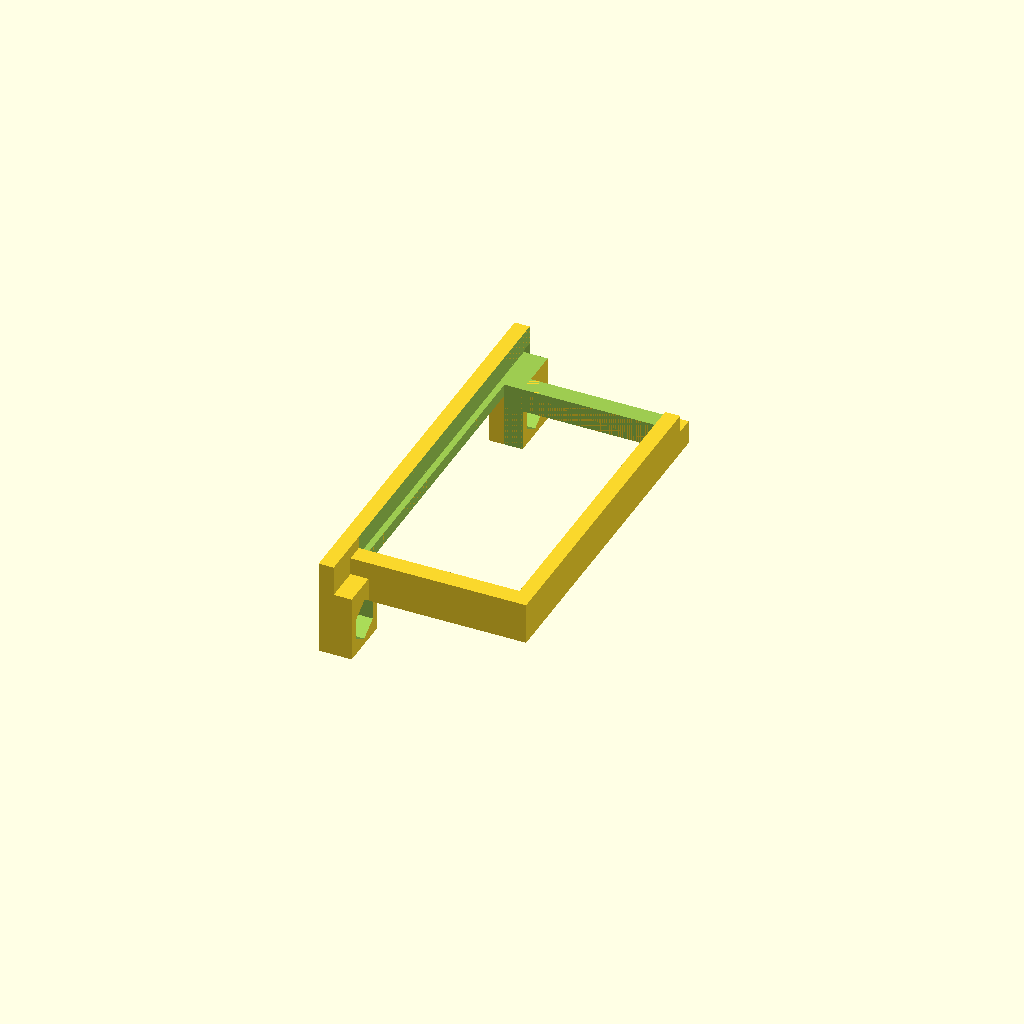
Cell 1 — every parameter at its default value.
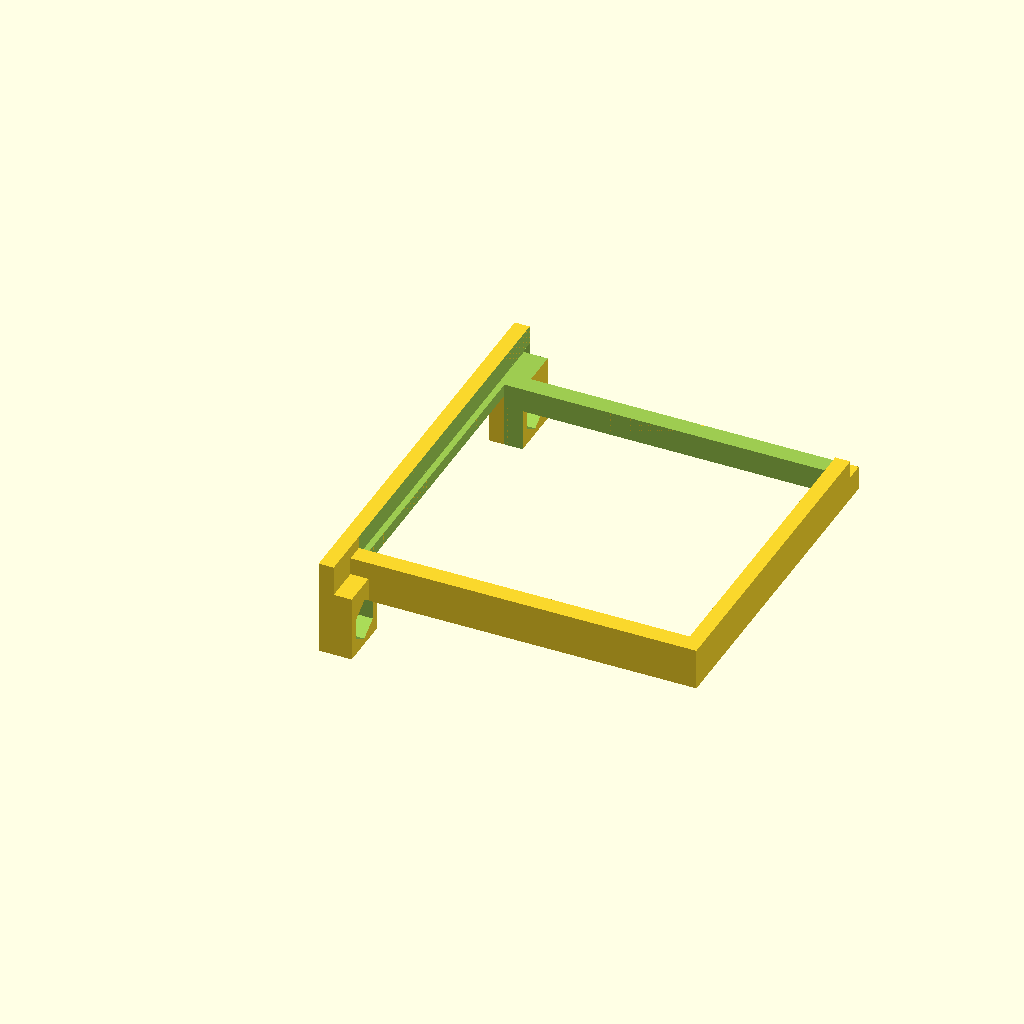
Cell 2 — board_w set to 56.6, the other parameters unchanged.
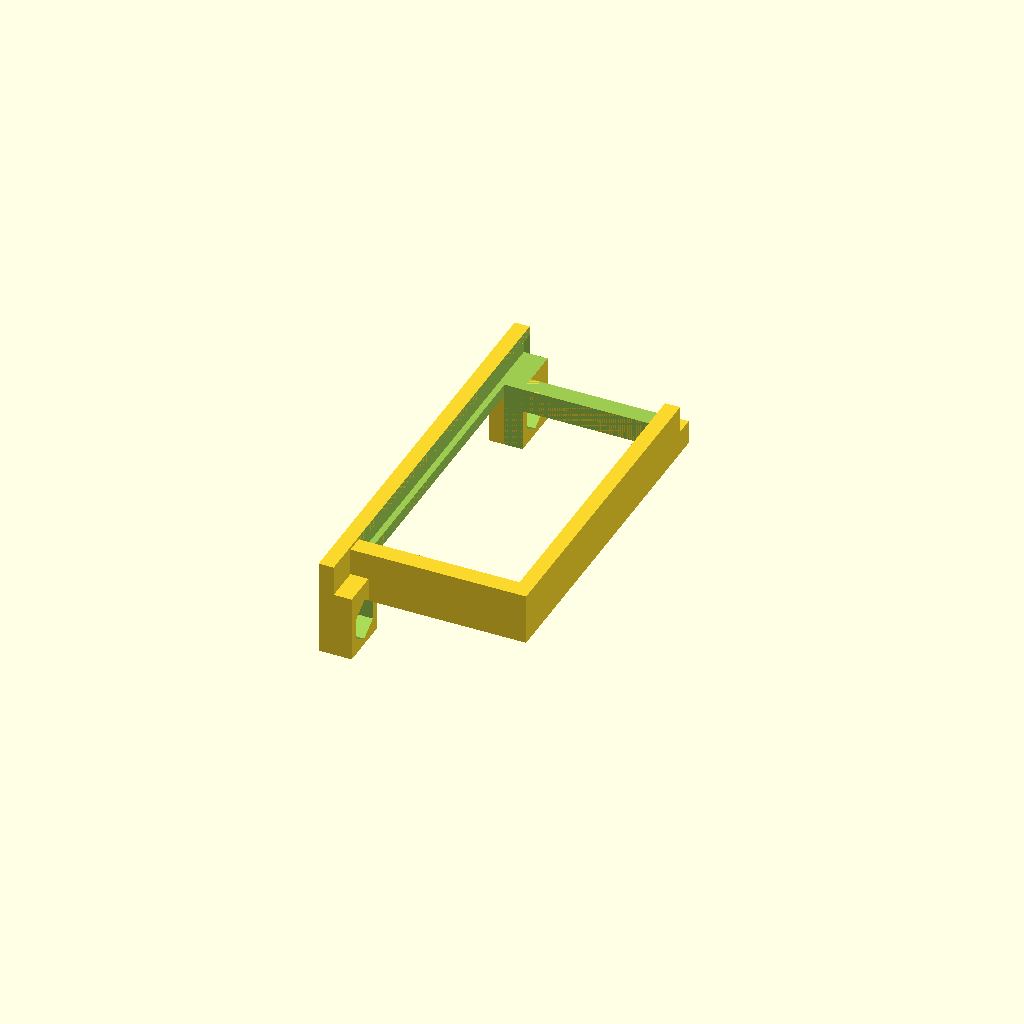
Cell 3: the same model with board_t = 3.2.
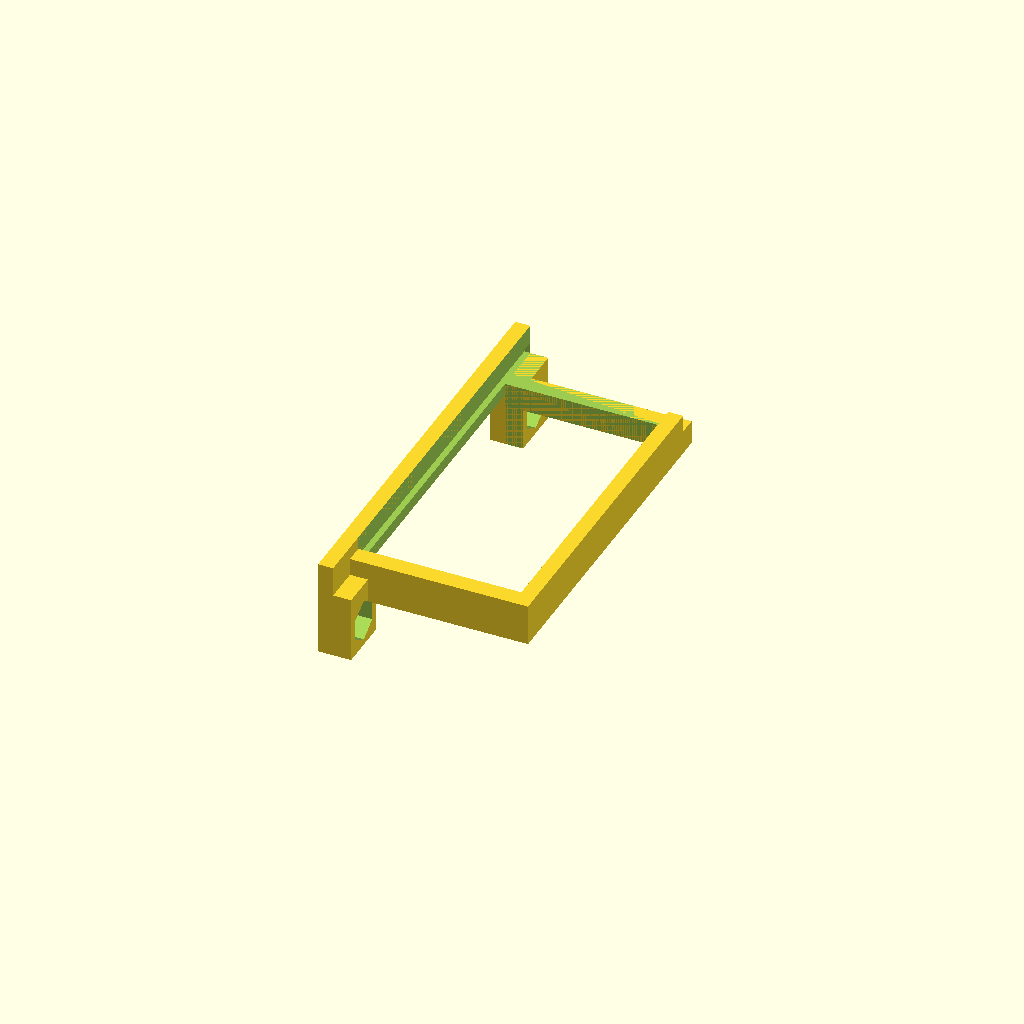
Cell 4: the same model with fit = 0.8.
All cells are drawn from one camera (rotation 55°, 0°, 25°, orthographic, colour scheme Cornfield), so only the parameter changes between them.
Source of the model, Hardware/Mechanical/ESP32_Mount/ESP32_Body_Mount.scad:
// ESP32-WROOM-32 38-pin devkit mount for the DKS-Basic Body_L side panel.
//
// The board hangs horizontally, component side up, held only by a groove along
// each long edge. No floor and no lid: the whole underside is open air, so every
// header pin stays reachable and dupont ends hang free. The board slides in from
// the +y end, which is also the USB end.
//
// Local frame:
//   x = inward from the panel inner face  (x 0   = body X 59)
//   y = along the panel, 0 at mount centre (y 0   = body Y -10, see README)
//   z = up                                 (z 0   = body Z 10, z 22 = the rim)
//
// Measured off DKS-Basic_DukeDoks_Body_L.stl: the inner face is flat and
// vertical over body Y -58..+56, the panel is exactly 6.00 mm thick (X 59..65)
// with a flat top rim at Z 32, and three chassis clip slots pierce it at
// Z 6.5..8.5. Nothing may sit below body Z 10.

part = "mount";              // "mount", "gauge" or "check"

/* [Board] measure yours, devkits vary by a few tenths */
board_l    = 51.5;           // along y
board_w    = 28.3;           // along x, inward from the panel
board_t    = 1.6;            // PCB thickness
fit        = 0.4;            // total slack on length and width
slack      = 0.3;            // vertical slack in the groove
edge_grip  = 1.0;            // how far the groove reaches onto the PCB edge.
                             // Drop to ~0.7 if the header plastic runs flush to
                             // the board edge and fouls the lower ledge.

/* [Frame] */
plate_t    = 2.5;            // back plate against the panel inner face
rail_t     = 2.5;            // outboard rail
arm_w      = 3.0;            // end arms, they sit outside the board ends
plate_h    = 22.0;           // z 0..22, top flush with the panel rim
z_board    = 17.0;           // underside of the PCB
under_arm  = 4.0;            // arm depth below the board
click      = 0.35;           // detent the board snaps over on the way in

/* [Panel + screws] */
panel_thk  = 6.0;            // measured: body X 59 -> 65
boss_x     = 5.5;            // nut boss depth
boss_yz    = 9.0;            // nut boss section
nut_af     = 6.1;            // M3 hex nut across flats + slack
nut_d      = 2.6;            // nut pocket depth
hole_d     = 3.3;            // M3 clearance

/* derived */
pl    = board_l + fit;               // pocket length
pw    = board_w + fit;               // pocket width
gap   = board_t + slack;             // groove height
x_pf  = plate_t;                     // plate face toward the board
x_b0  = x_pf - edge_grip;            // board inner edge, buried in the groove
x_b1  = x_b0 + pw;                   // board outer edge
x_rf  = x_b1 - edge_grip;            // rail face toward the board
x_end = x_rf + rail_t;
y_arm = pl/2;                        // arms start here, outside the board
boss_y0 = y_arm;                      // bosses start at the arms, clear of the pins
plate_l = 2*(boss_y0 + boss_yz);
screw_y = boss_y0 + boss_yz/2;
screw_z = 10.5;
plate_z0 = z_board - 2;              // the plate stops just under the board so
                                     // dupont housings on the inner header row
                                     // have open air all the way to the panel

/* keep-out checks against the measured panel */
z0_body  = 10.0;                     // body Z of z = 0
assert(z0_body >= 9.0, "mount would foul the chassis clip slots at body Z 6.5-8.5");
assert(z0_body + plate_h <= 32.0, "mount stands proud of the panel top rim");
assert(plate_l/2 <= 56.0, "mount is longer than the flat run of the panel");
assert(z_board + board_t + 1 <= plate_h, "board sticks out above the panel rim");
assert(boss_y0 >= board_l/2, "nut boss sits inside the header rows");
assert(screw_z + boss_yz/2 < z_board, "nut boss collides with the board");
assert(plate_z0 < z_board, "no ledge left for the inner groove");
assert(click > slack, "detent is shallower than the groove slack, board will not stay put");

module frame() {
    // back plate against the panel, only down to just under the board
    translate([0, -plate_l/2, plate_z0]) cube([x_pf, plate_l, plate_h - plate_z0]);
    // end stop arm, full height, closes the -y end of the groove
    translate([0, -y_arm - arm_w, z_board - under_arm])
        cube([x_end, arm_w, under_arm + gap + 1]);
    // entry arm, kept below the board so the board can slide in over it
    translate([0, y_arm, z_board - under_arm])
        cube([x_end, arm_w, under_arm]);
    // outboard rail
    translate([x_rf, -y_arm - arm_w, z_board - under_arm])
        cube([rail_t, 2*y_arm + arm_w, under_arm + gap + 1]);
    // nut bosses, outside the header rows so they never shadow a pin
    for (s = [-1, 1])
        translate([0, s > 0 ? boss_y0 : -boss_y0 - boss_yz, screw_z - boss_yz/2])
            cube([boss_x, boss_yz, z_board - (screw_z - boss_yz/2)]);
}

module pockets() {
    // the board slot itself, run out past the +y end so the board slides in
    translate([x_b0, -y_arm, z_board])
        cube([pw, y_arm + plate_l/2, gap]);
    // everything under the board between the lips: open air for the pins
    translate([x_pf, -y_arm, z_board - 40])
        cube([x_rf - x_pf, 2*y_arm, 40]);
    // and above it, so the USB shell and any wiring clear the frame
    translate([x_pf, -y_arm, z_board + gap])
        cube([x_rf - x_pf, y_arm + plate_l/2, 40]);
}

module screw_cuts() {
    for (s = [-1, 1]) translate([0, s*screw_y, screw_z]) {
        rotate([0, 90, 0]) translate([0, 0, -1])
            cylinder(h = boss_x + 2, d = hole_d, $fn = 32);
        // hex pocket opens inward, drop the nut in from the cabin side
        translate([boss_x - nut_d, 0, 0]) rotate([0, 90, 0])
            cylinder(h = nut_d + 0.1, d = nut_af/cos(30), $fn = 6);
    }
}

module detent() {
    // ridge on the rail ledge near the entry, the PCB rides over it and clicks
    translate([x_rf, pl/2 - 7, z_board])
        rotate([0, 90, 0]) rotate([0, 0, 90])
            cylinder(h = edge_grip, r = click, $fn = 24);
}

module mount() {
    union() {
        difference() { frame(); pockets(); }
        detent();
    }
    // screw features last so the pocket cut cannot eat the nut recess
}

module seated_board() {
    translate([x_b0 + fit/2, -board_l/2, z_board + slack/2])
        cube([board_w, board_l, board_t]);
}

if (part == "check")
    // Self-check: a seated board must touch nothing but the detent (excluded here).
    //   openscad -o chk.stl -D 'part="check"' ESP32_Body_Mount.scad   -> empty file
    intersection() { difference() { frame(); pockets(); } seated_board(); }
else if (part == "gauge")
    // 18 mm slice of the entry end: both grooves, the rail, the detent
    intersection() {
        difference() { mount(); screw_cuts(); }
        translate([-1, pl/2 - 12, -1]) cube([x_end + 2, 18, plate_h + 2]);
    }
else
    difference() { mount(); screw_cuts(); }
Parameter table extracted from the source (name, type, default, range or options):
part: string, default "mount"
board_l: number, default 51.5
board_w: number, default 28.3
board_t: number, default 1.6
fit: number, default 0.4
slack: number, default 0.3
edge_grip: number, default 1
plate_t: number, default 2.5
rail_t: number, default 2.5
arm_w: number, default 3
plate_h: number, default 22
z_board: number, default 17
under_arm: number, default 4
click: number, default 0.35
panel_thk: number, default 6
boss_x: number, default 5.5
boss_yz: number, default 9
nut_af: number, default 6.1
nut_d: number, default 2.6
hole_d: number, default 3.3
screw_z: number, default 10.5
z0_body: number, default 10
